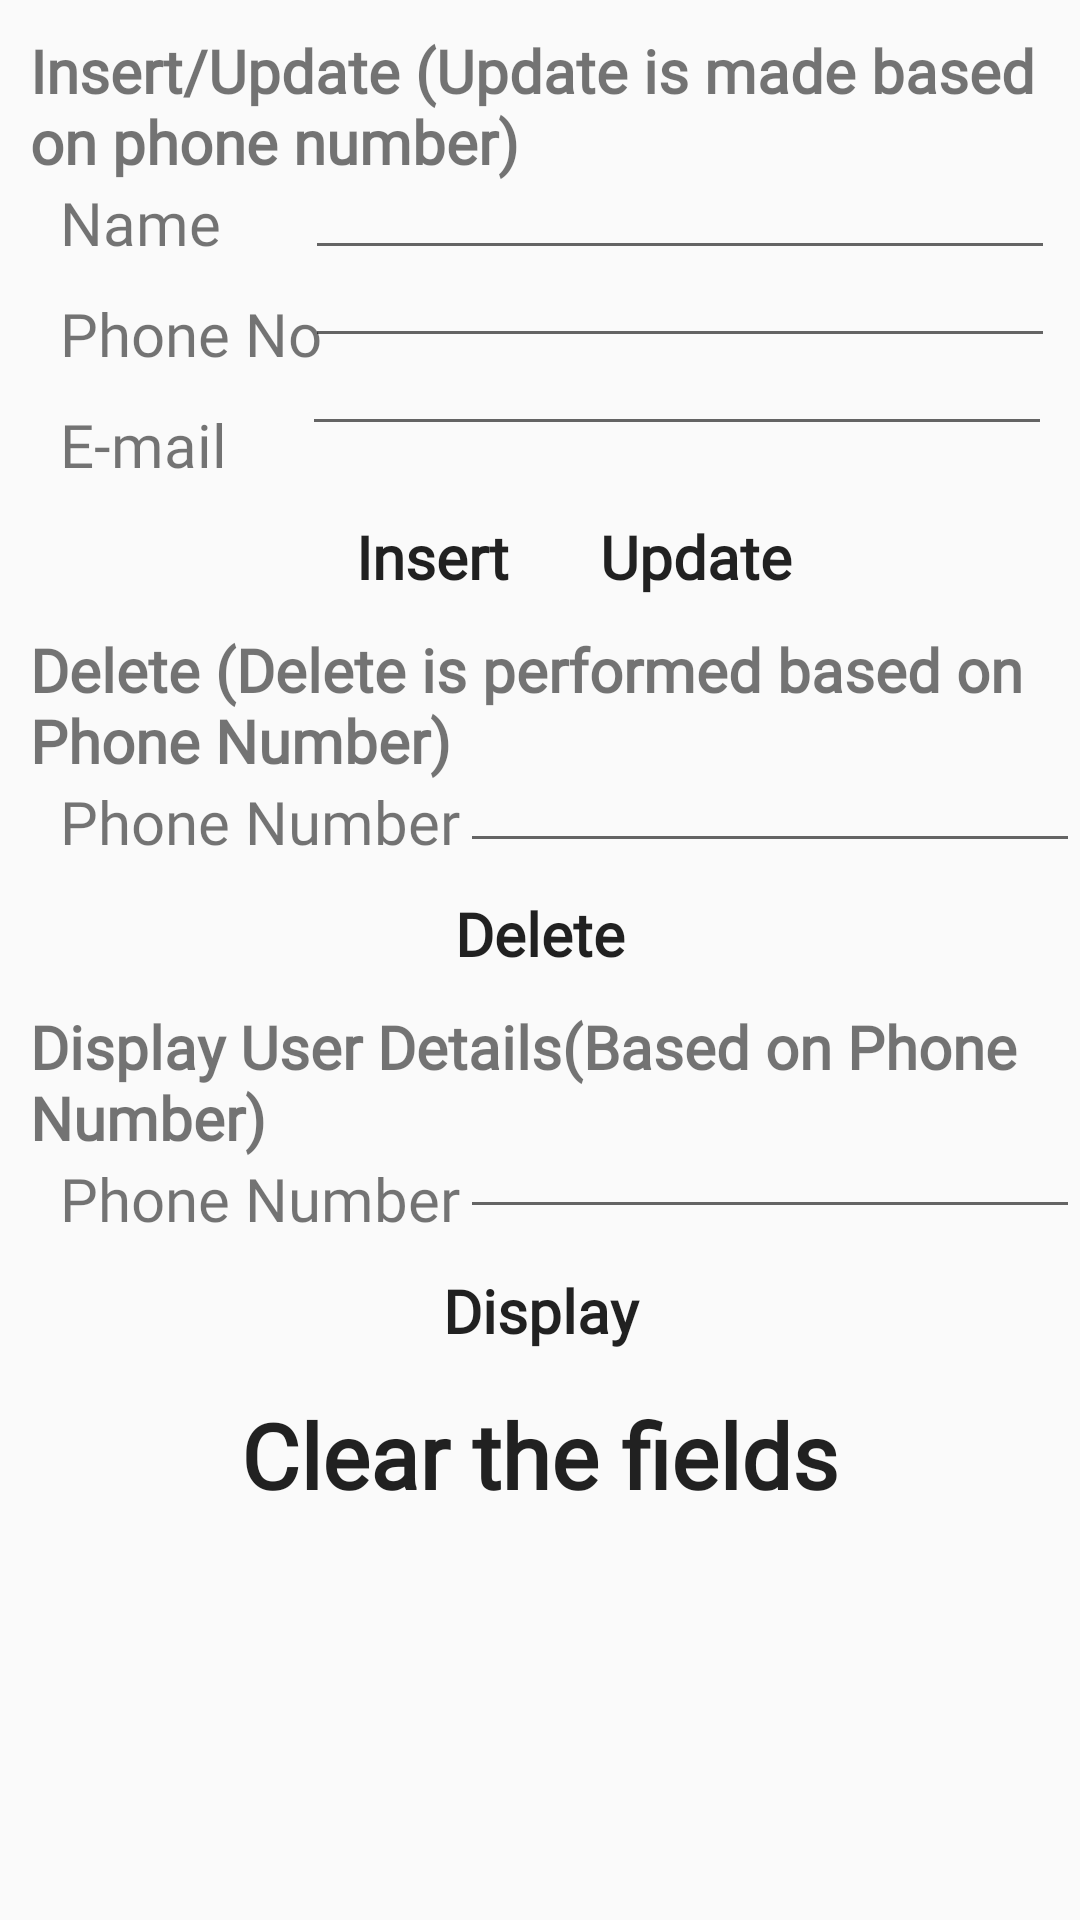

Produce the Android XML layout that renders to this screen, including the resource entries it uses.
<!-- AndroidManifest.xml: application theme AppTheme -->
<!-- res/layout/fragment_sql.xml -->
<?xml version="1.0" encoding="utf-8"?>
<RelativeLayout xmlns:android="http://schemas.android.com/apk/res/android"
    xmlns:tools="http://schemas.android.com/tools"
    android:layout_width="match_parent"
    android:layout_height="match_parent"
    tools:context=".SqlFragment">

    <TextView
        android:layout_width="wrap_content"
        android:layout_height="wrap_content"
        android:layout_marginTop="10dp"
        android:fontFamily="@font/alegreya_sans"
        android:text="Insert/Update (Update is made based on phone number)"
        android:textStyle="bold"
        android:textSize="20sp"
        android:layout_marginLeft="10dp"
        android:id="@+id/ll1"/>
    <TextView
        android:layout_width="wrap_content"
        android:layout_height="wrap_content"
        android:text="Name"
        android:textSize="20sp"
        android:layout_below="@id/ll1"
        android:id="@+id/ll1s1"
        android:layout_marginLeft="20dp"
        android:fontFamily="@font/alegreya_sans"/>
    <EditText
        android:layout_width="250dp"
        android:layout_height="wrap_content"
        android:fontFamily="@font/alegreya_sans"
        android:textSize="20sp"
        android:layout_toRightOf="@id/ll1s1"
        android:layout_below="@id/ll1"
        android:layout_marginLeft="28dp"
        android:layout_marginTop="-15dp"
        android:id="@+id/name"/>
    <TextView
        android:layout_width="wrap_content"
        android:layout_height="wrap_content"
        android:text="Phone No"
        android:textSize="20sp"
        android:layout_below="@id/ll1s1"
        android:id="@+id/ll1s2"
        android:layout_marginLeft="20dp"
        android:layout_marginTop="10dp"
        android:fontFamily="@font/alegreya_sans"/>
    <EditText
        android:layout_width="250dp"
        android:layout_height="wrap_content"
        android:fontFamily="@font/alegreya_sans"
        android:textSize="20sp"
        android:layout_toRightOf="@id/ll1s1"
        android:layout_below="@id/name"
        android:layout_marginLeft="28dp"
        android:layout_marginTop="-15dp"
        android:id="@+id/phoneno"/>
    <TextView
        android:layout_width="wrap_content"
        android:layout_height="wrap_content"
        android:text="E-mail"
        android:textSize="20sp"
        android:layout_below="@id/ll1s2"
        android:id="@+id/ll1s3"
        android:layout_marginTop="10dp"
        android:layout_marginLeft="20dp"
        android:fontFamily="@font/alegreya_sans"/>
    <EditText
        android:layout_width="250dp"
        android:layout_height="wrap_content"
        android:fontFamily="@font/alegreya_sans"
        android:textSize="20sp"
        android:layout_toRightOf="@id/ll1s3"
        android:layout_below="@id/phoneno"
        android:layout_marginLeft="25dp"
        android:layout_marginTop="-15dp"
        android:id="@+id/email"/>

    <Button
        android:layout_width="wrap_content"
        android:layout_height="wrap_content"
        android:fontFamily="@font/alegreya_sans"
        android:text="Insert"
        android:textSize="20sp"
        android:textAllCaps="false"
        android:layout_below="@id/ll1s3"
        android:textStyle="bold"
        android:layout_marginLeft="100dp"
        android:background="@null"
        android:id="@+id/insertBTN"/>
    <Button
        android:layout_width="wrap_content"
        android:layout_height="wrap_content"
        android:text="Update"
        android:background="@null"
        android:layout_below="@id/ll1s3"
        android:layout_centerHorizontal="true"
        android:layout_toRightOf="@id/insertBTN"
        android:fontFamily="@font/alegreya_sans"
        android:textAllCaps="false"
        android:textStyle="bold"
        android:id="@+id/updateBTN"
        android:textSize="20sp"/>
    <TextView
        android:layout_width="wrap_content"
        android:layout_height="wrap_content"
        android:text="Delete (Delete is performed based on Phone Number)"
        android:textStyle="bold"
        android:fontFamily="@font/alegreya_sans"
        android:textSize="20sp"
        android:layout_below="@id/insertBTN"
        android:layout_marginLeft="10dp"
        android:id="@+id/ll2" />
    <TextView
        android:layout_width="wrap_content"
        android:layout_height="wrap_content"
        android:layout_below="@id/ll2"
        android:text="Phone Number"
        android:fontFamily="@font/alegreya_sans"
        android:textSize="20sp"
        android:layout_marginLeft="20dp"
        android:id="@+id/ll2s1"/>
    <EditText
        android:layout_width="230dp"
        android:layout_height="wrap_content"
        android:fontFamily="@font/alegreya_sans"
        android:textSize="20sp"
        android:layout_below="@id/ll2"
        android:layout_toRightOf="@id/ll2s1"
        android:layout_marginTop="-17dp"
        android:id="@+id/deletephno"/>
    <Button
        android:layout_width="wrap_content"
        android:layout_height="wrap_content"
        android:fontFamily="@font/alegreya_sans"
        android:textSize="20sp"
        android:background="@null"
        android:text="Delete"
        android:textAllCaps="false"
        android:layout_below="@id/ll2s1"
        android:layout_centerHorizontal="true"
        android:textStyle="bold"
        android:id="@+id/deleteBTN"/>
    <TextView
        android:layout_width="wrap_content"
        android:layout_height="wrap_content"
        android:fontFamily="@font/alegreya_sans"
        android:textSize="20sp"
        android:text="Display User Details(Based on Phone Number)"
        android:textStyle="bold"
        android:layout_below="@id/deleteBTN"
        android:layout_marginLeft="10dp"
        android:id="@+id/ll3"/>
    <TextView
        android:layout_width="wrap_content"
        android:layout_height="wrap_content"
        android:fontFamily="@font/alegreya_sans"
        android:textSize="20sp"
        android:text="Phone Number"
        android:layout_below="@id/ll3"
        android:layout_marginLeft="20dp"
        android:id="@+id/ll3s1"/>
    <EditText
        android:layout_width="230dp"
        android:layout_height="wrap_content"
        android:layout_below="@id/ll3"
        android:layout_toRightOf="@+id/ll3s1"
        android:layout_marginTop="-18dp"
        android:id="@+id/displayphno"/>
    <Button
        android:layout_width="wrap_content"
        android:layout_height="wrap_content"
        android:fontFamily="@font/alegreya_sans"
        android:text="Display"
        android:textAllCaps="false"
        android:layout_below="@id/ll3s1"
        android:layout_centerHorizontal="true"
        android:textSize="20sp"
        android:background="@null"
        android:textStyle="bold"
        android:id="@+id/displayBTN"/>
    <Button
        android:layout_width="wrap_content"
        android:layout_height="wrap_content"
        android:fontFamily="@font/alegreya_sans"
        android:textSize="30sp"
        android:layout_below="@id/displayBTN"
        android:layout_centerHorizontal="true"
        android:background="@null"
        android:textStyle="bold"
        android:id="@+id/clearBTN"
        android:text="Clear the fields"
        android:textAllCaps="false"/>
</RelativeLayout>
<!-- resources referenced by this layout -->
<resources>
  <style name="AppTheme" parent="Theme.AppCompat.Light.NoActionBar">
          
          <item name="colorPrimary">@color/colorAccent</item>
          <item name="colorPrimaryDark">@color/colorAccent</item>
          <item name="colorAccent">@color/colorAccent</item>
      </style>
  <color name="colorAccent">#5fd685</color>
</resources>
